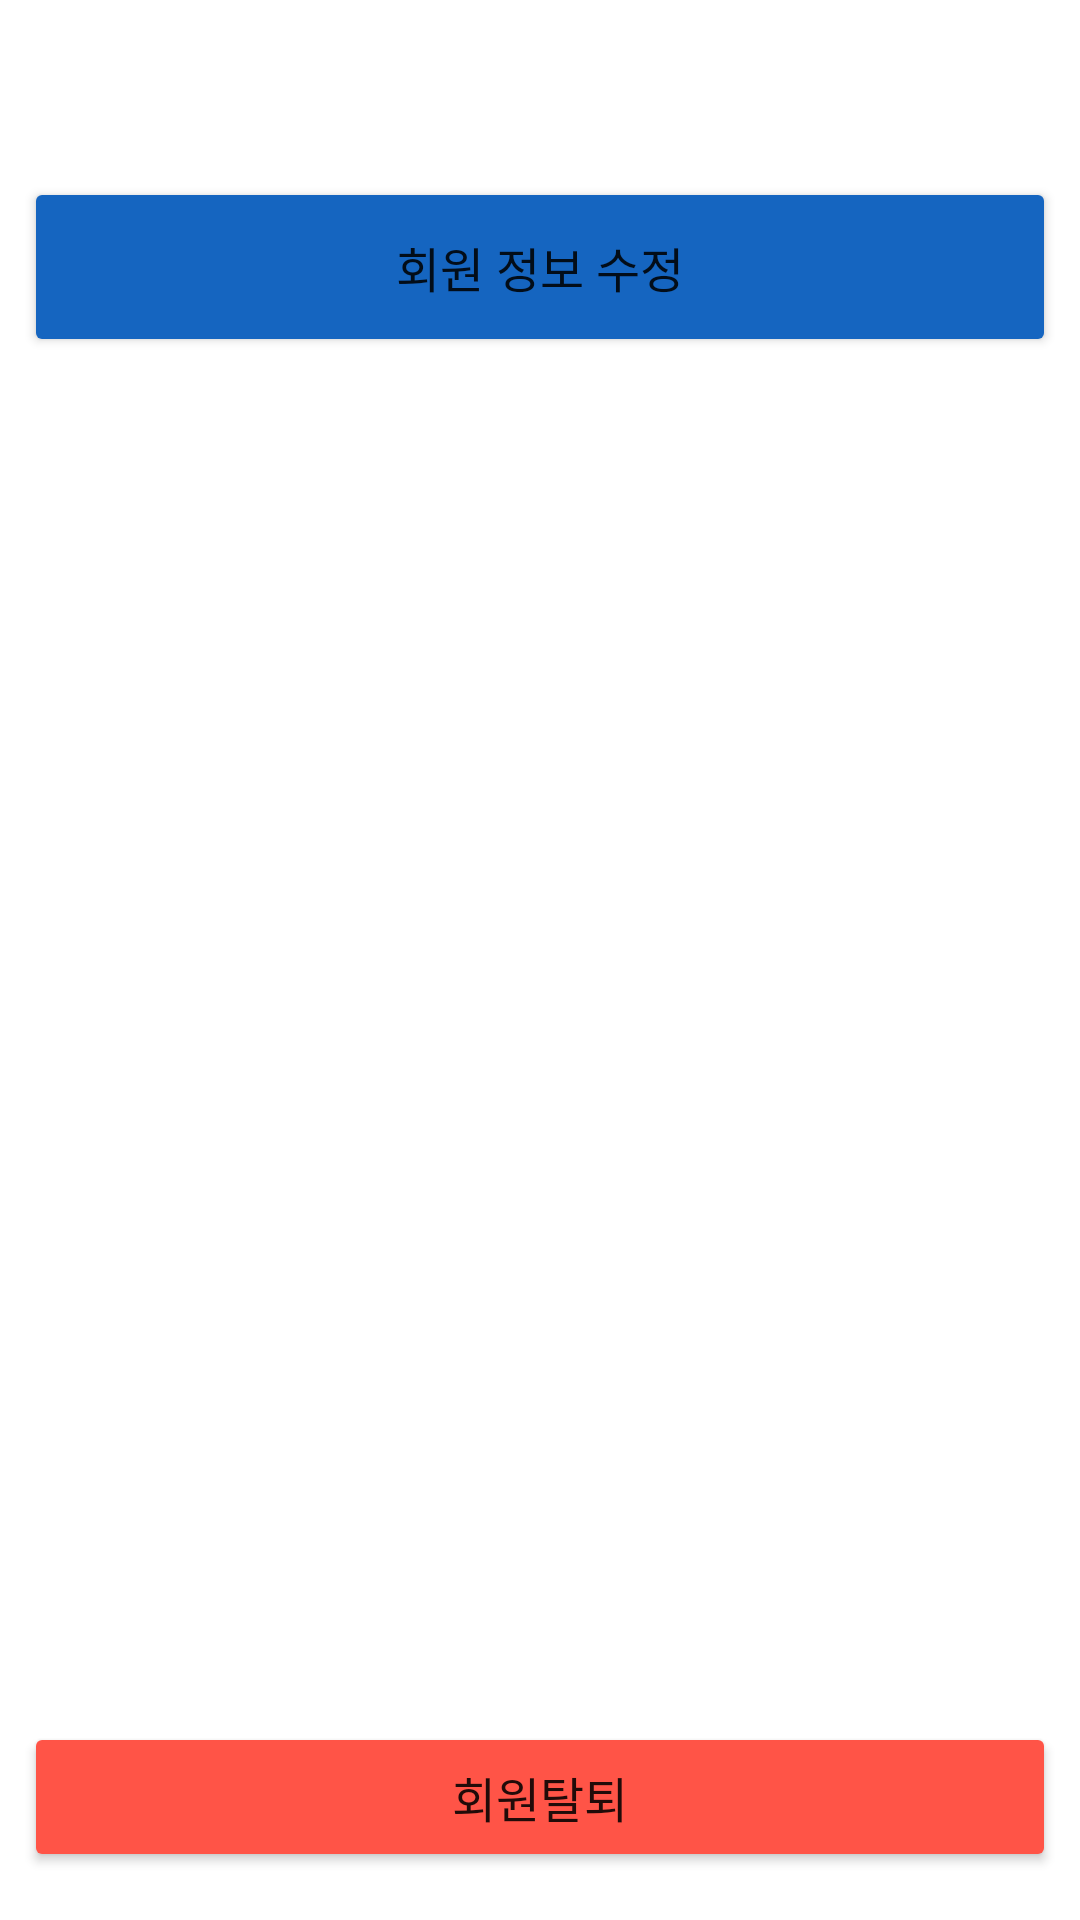

The Android layout XML behind this screen, and the referenced resources:
<!-- AndroidManifest.xml: application theme Theme.HealthReport -->
<!-- res/layout/fragment_user.xml -->
<?xml version="1.0" encoding="utf-8"?>
<androidx.constraintlayout.widget.ConstraintLayout xmlns:android="http://schemas.android.com/apk/res/android"
    xmlns:app="http://schemas.android.com/apk/res-auto"
    xmlns:tools="http://schemas.android.com/tools"
    android:layout_width="match_parent"
    android:layout_height="match_parent">

    <Button
        android:id="@+id/button_user_update"
        android:layout_width="0dp"
        android:layout_height="60dp"
        android:layout_marginStart="8dp"
        android:layout_marginTop="16dp"
        android:layout_marginEnd="8dp"
        android:backgroundTint="#1565C0"
        android:gravity="center"
        android:text="회원 정보 수정"
        android:textSize="16sp"
        app:layout_constraintEnd_toEndOf="parent"
        app:layout_constraintStart_toStartOf="parent"
        app:layout_constraintTop_toBottomOf="@+id/textView_profile2" />

    <Button
        android:id="@+id/button_user_withdraw"
        android:layout_width="0dp"
        android:layout_height="50dp"
        android:layout_marginStart="8dp"
        android:layout_marginEnd="8dp"
        android:layout_marginBottom="16dp"
        android:backgroundTint="#FF5447"
        android:gravity="center"
        android:text="회원탈퇴"
        android:textSize="16sp"
        app:layout_constraintBottom_toBottomOf="parent"
        app:layout_constraintEnd_toEndOf="parent"
        app:layout_constraintStart_toStartOf="parent" />

    <TextView
        android:id="@+id/textView_profile2"
        android:layout_width="0dp"
        android:layout_height="wrap_content"
        android:layout_marginStart="8dp"
        android:layout_marginTop="16dp"
        android:layout_marginEnd="8dp"
        android:background="@drawable/round_shape"
        android:backgroundTint="#FF8A65"
        android:gravity="center_horizontal|fill_horizontal"
        android:textSize="20sp"
        app:layout_constraintEnd_toEndOf="parent"
        app:layout_constraintHorizontal_bias="0.498"
        app:layout_constraintStart_toStartOf="parent"
        app:layout_constraintTop_toTopOf="parent" />
</androidx.constraintlayout.widget.ConstraintLayout>
<!-- resources referenced by this layout -->
<resources>
  <style name="Theme.HealthReport" parent="Theme.MaterialComponents.DayNight.DarkActionBar">
          
          <item name="colorPrimary">#42A5F5</item>
          <item name="colorPrimaryVariant">@color/purple_700</item>
          <item name="colorOnPrimary">@color/white</item>
          
          <item name="colorSecondary">@color/teal_200</item>
          <item name="colorSecondaryVariant">@color/teal_700</item>
          <item name="colorOnSecondary">@color/black</item>
          
          <item name="android:statusBarColor">#42A5F5</item>
          
      </style>
  <!-- not gathered from this repository: default colours our renderer supplied (Android Studio template values) -->
  <color name="purple_700">#FF3700B3</color>
  <color name="teal_200">#FF03DAC5</color>
  <color name="teal_700">#FF018786</color>
  <color name="black">#FF000000</color>
  <color name="white">#FFFFFFFF</color>
</resources>
